Run: headless pygame with SDL's dummy video driver; simulated clock (each Clock.tick advances the game by its frame time, no real sleeping); random seed 0; keys injected as events and as key.get_pressed() state; mouse plan: one left click at the window centre at the start of phase 2, then a move to the lower-right quarter at the start of phase 3.
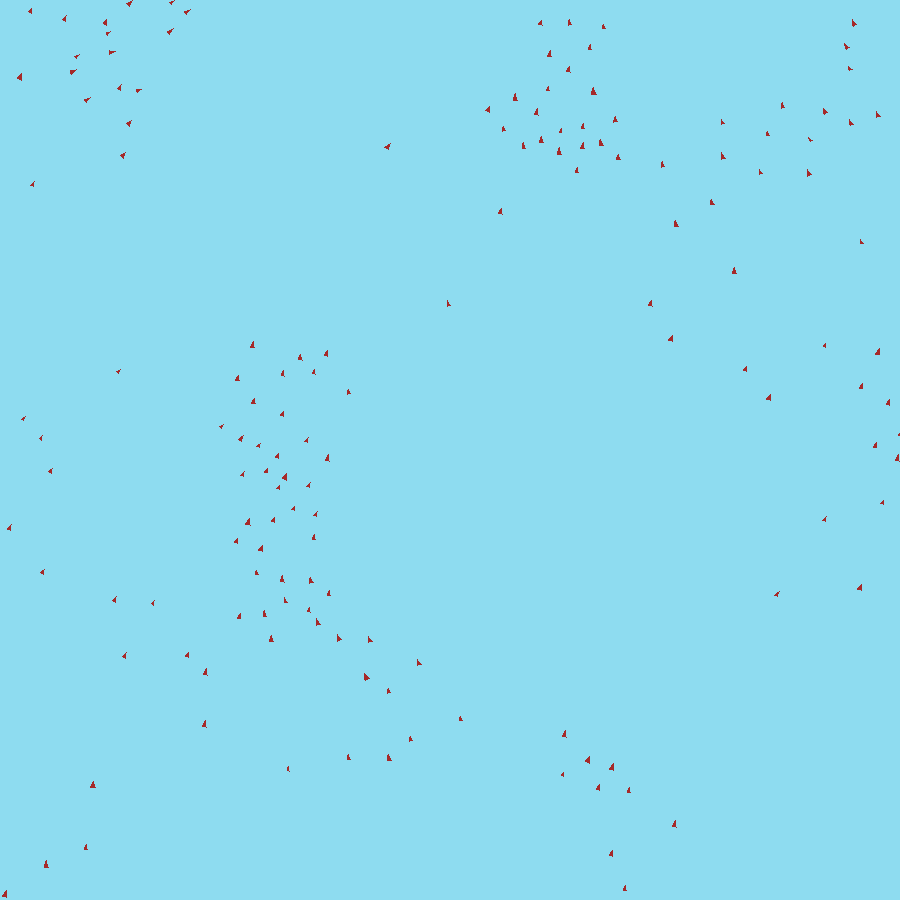
Frame 1 of 4 · flips 1–60 · no input
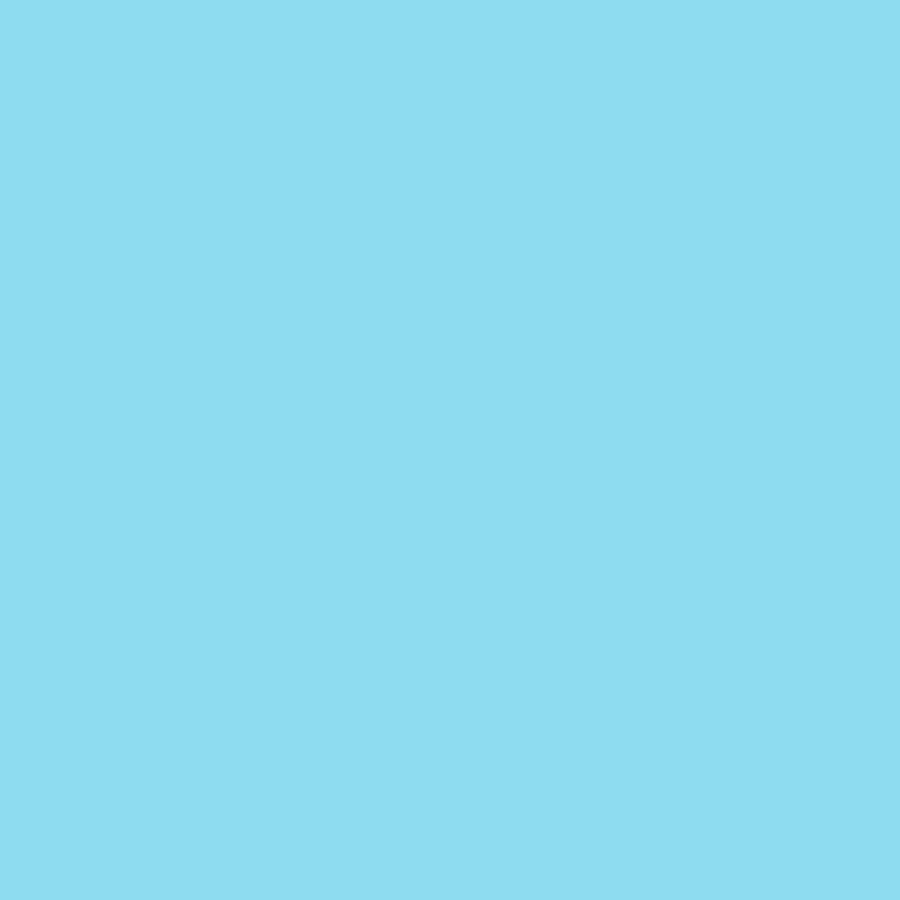
Frame 2 of 4 · flips 61–180 · clicked the window centre · tapped SPACE, RETURN · held RIGHT (→), D
Frame 3 of 4 · flips 181–300 · moved the mouse to the lower-right quarter · held DOWN (↓), S · screen unchanged from frame 2, image omitted
Frame 4 of 4 · flips 301–420 · held LEFT (←), A, UP (↑), W · screen unchanged from frame 3, image omitted

The pygame program that drew these frames:

"""
https://en.wikipedia.org/wiki/Boids
https://dl.acm.org/doi/pdf/10.1145/37401.37406
"""

import pygame
import random
import math
from typing import List

FPS = 60
SCREEN_SIZE = 900
EDGE_WRAPPING = True
BOID_SIZE = 3
BOID_COLOR = pygame.Color("brown")
BOID_SPEED = 2
BOID_MAX_SPEED = 3
PROTECTED_RANGE = 25
VISUAL_RANGE = 150
SEPARATION_WEIGHT = 0.2
ALIGNMENT_WEIGHT = 0.1
COHESION_WEIGHT = 0.1

# pygame setup
pygame.init()
pygame.display.set_caption("Boids")
screen = pygame.display.set_mode((SCREEN_SIZE, SCREEN_SIZE))
clock = pygame.time.Clock()
running = True
paused = False
next_step = False


class Boid:
    def __init__(self, x: int, y: int) -> None:
        self.x = x
        self.y = y
        self.vx = random.uniform(-1, 1)
        self.vy = random.uniform(-1, 1)
        self.angle = math.atan2(self.vy, self.vx)
        self.size = BOID_SIZE + random.uniform(-BOID_SIZE / 4, BOID_SIZE / 4)
        self.id = random.randint(0, 1000000)
        self.selected = False

    def move(self) -> None:
        speed = math.hypot(self.vx, self.vy)
        if speed > BOID_MAX_SPEED:
            self.vx = (self.vx / speed) * BOID_MAX_SPEED
            self.vy = (self.vy / speed) * BOID_MAX_SPEED
        self.x += self.vx * BOID_SPEED
        self.y += self.vy * BOID_SPEED
        self.angle = math.atan2(self.vy, self.vx)

    def boundary_perception(self) -> None:
        if EDGE_WRAPPING:
            if self.x < 0:
                self.x = SCREEN_SIZE
            elif self.x > SCREEN_SIZE:
                self.x = 0

            if self.y < 0:
                self.y = SCREEN_SIZE
            elif self.y > SCREEN_SIZE:
                self.y = 0
        else:
            if self.x < 0 or self.x > SCREEN_SIZE:
                self.angle = math.pi - self.angle
            if self.y < 0 or self.y > SCREEN_SIZE:
                self.angle = -self.angle

    def separation(self, boids: List["Boid"]) -> None:
        neighbors = 0
        neighbors_dx = 0
        neighbors_dy = 0

        for other in boids:
            if other.id == self.id:
                continue

            dx = other.x - self.x
            dy = other.y - self.y
            distance = math.hypot(dx, dy)
            if 0 < distance < PROTECTED_RANGE:
                neighbors += 1
                neighbors_dx += dx / distance
                neighbors_dy += dy / distance

        if neighbors:
            neighbors_dx_avg = neighbors_dx / neighbors
            neighbors_dy_avg = neighbors_dy / neighbors
            self.vx -= neighbors_dx_avg * SEPARATION_WEIGHT
            self.vy -= neighbors_dy_avg * SEPARATION_WEIGHT

    def alignment(self, boids: List["Boid"]) -> None:
        neighbors = 0
        neighbors_vx = 0
        neighbors_vy = 0

        for other in boids:
            if other.id == self.id:
                continue

            dx = other.x  - self.x
            dy = other.y  - self.y
            distance = math.hypot(dx, dy)
            if PROTECTED_RANGE <= distance <= VISUAL_RANGE:
                neighbors += 1
                neighbors_vx += other.vx
                neighbors_vy += other.vy

        if neighbors:
            neighbors_vx_avg = neighbors_vx / neighbors
            neighbors_vy_avg = neighbors_vy / neighbors
            self.vx += neighbors_vx_avg * ALIGNMENT_WEIGHT
            self.vy += neighbors_vy_avg * ALIGNMENT_WEIGHT

    def cohesion(self, boids: List["Boid"]) -> None:
        neighbors = 0
        neighbors_dx = 0
        neighbors_dy = 0

        for other in boids:
            if other.id == self.id:
                continue

            dx = other.x - self.x
            dy = other.y - self.y
            distance = math.hypot(dx, dy)
            if PROTECTED_RANGE <= distance <= VISUAL_RANGE:
                neighbors += 1
                neighbors_dx += dx / distance
                neighbors_dy += dy / distance

        if neighbors:
            neighbors_dx_avg = neighbors_dx / neighbors
            neighbors_dy_avg = neighbors_dy / neighbors
            self.vx += neighbors_dx_avg * COHESION_WEIGHT
            self.vy += neighbors_dy_avg * COHESION_WEIGHT

    def draw(self, surface: pygame.Surface) -> None:
        if self.selected:
            center = [self.x, self.y]
            visual_color = pygame.Color(200, 200, 200, a=20)
            protected_color = pygame.Color(169, 169, 169, a=20)
            pygame.draw.circle(surface, visual_color, center, VISUAL_RANGE)
            pygame.draw.circle(surface, protected_color, center, PROTECTED_RANGE)
        front_point = (
            self.x + self.size * math.cos(self.angle),
            self.y + self.size * math.sin(self.angle),
        )
        left_point = (
            self.x + self.size * math.cos(self.angle + math.pi * 0.8),
            self.y + self.size * math.sin(self.angle + math.pi * 0.8),
        )
        right_point = (
            self.x + self.size * math.cos(self.angle - math.pi * 0.8),
            self.y + self.size * math.sin(self.angle - math.pi * 0.8),
        )
        pygame.draw.polygon(surface, BOID_COLOR, [front_point, left_point, right_point])


class Flock:
    def __init__(self, n: int = 150) -> None:
        self.boids = [
            Boid(random.randint(0, SCREEN_SIZE), random.randint(0, SCREEN_SIZE))
            for _ in range(n)
        ]

    def update(self, surface: pygame.Surface) -> None:
        for boid in self.boids:
            boid.boundary_perception()
            boid.separation(self.boids)
            boid.alignment(self.boids)
            boid.cohesion(self.boids)
            boid.move()
            boid.draw(surface)


flock = Flock()
while running:
    for event in pygame.event.get():
        if event.type == pygame.QUIT:
            running = False
        if event.type == pygame.KEYDOWN:
            if event.key == pygame.K_SPACE:
                paused = not paused
            if event.key == pygame.K_r:
                flock = Flock()
            if event.key == pygame.K_n:
                flock.update(screen)
        if event.type == pygame.MOUSEBUTTONDOWN:
            mouse_x, mouse_y = pygame.mouse.get_pos()
            for boid in flock.boids:
                distance = math.hypot(mouse_x - boid.x, mouse_y - boid.y)
                if distance < PROTECTED_RANGE:
                    boid.selected = not boid.selected
                    break

    screen.fill(pygame.Color(142, 220, 240, 50))
    if not paused:
        flock.update(screen)
    pygame.display.flip()
    clock.tick(FPS)

pygame.quit()
